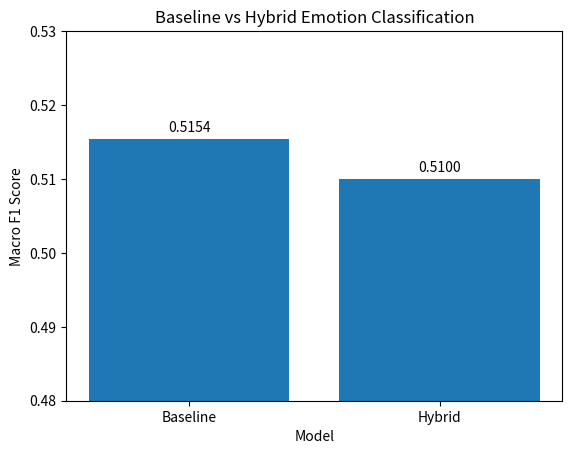

Python code for this plot:
import matplotlib.pyplot as plt

models = ["Baseline", "Hybrid"]
f1_scores = [0.5154, 0.51]

plt.figure()
plt.bar(models, f1_scores)

plt.xlabel("Model")
plt.ylabel("Macro F1 Score")
plt.title("Baseline vs Hybrid Emotion Classification")

for i, v in enumerate(f1_scores):
    plt.text(i, v + 0.001, f"{v:.4f}", ha='center')

plt.ylim(0.48, 0.53)

plt.savefig("comparison_chart.png")
plt.show()
